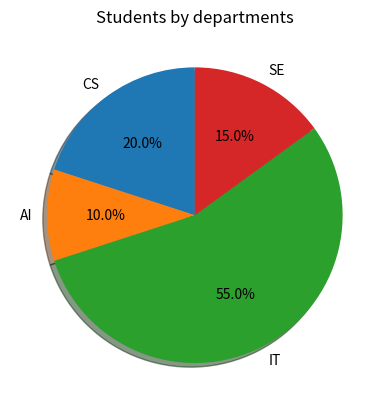

Write Python code to recreate this figure.
import matplotlib.pyplot as plt
departments=["CS","AI","IT","SE"]
students=[20,10,55,15]
plt.pie(students,labels=departments,autopct="%1.1f%%",startangle=90,shadow=True)
plt.title("Students by departments")
plt.show()
